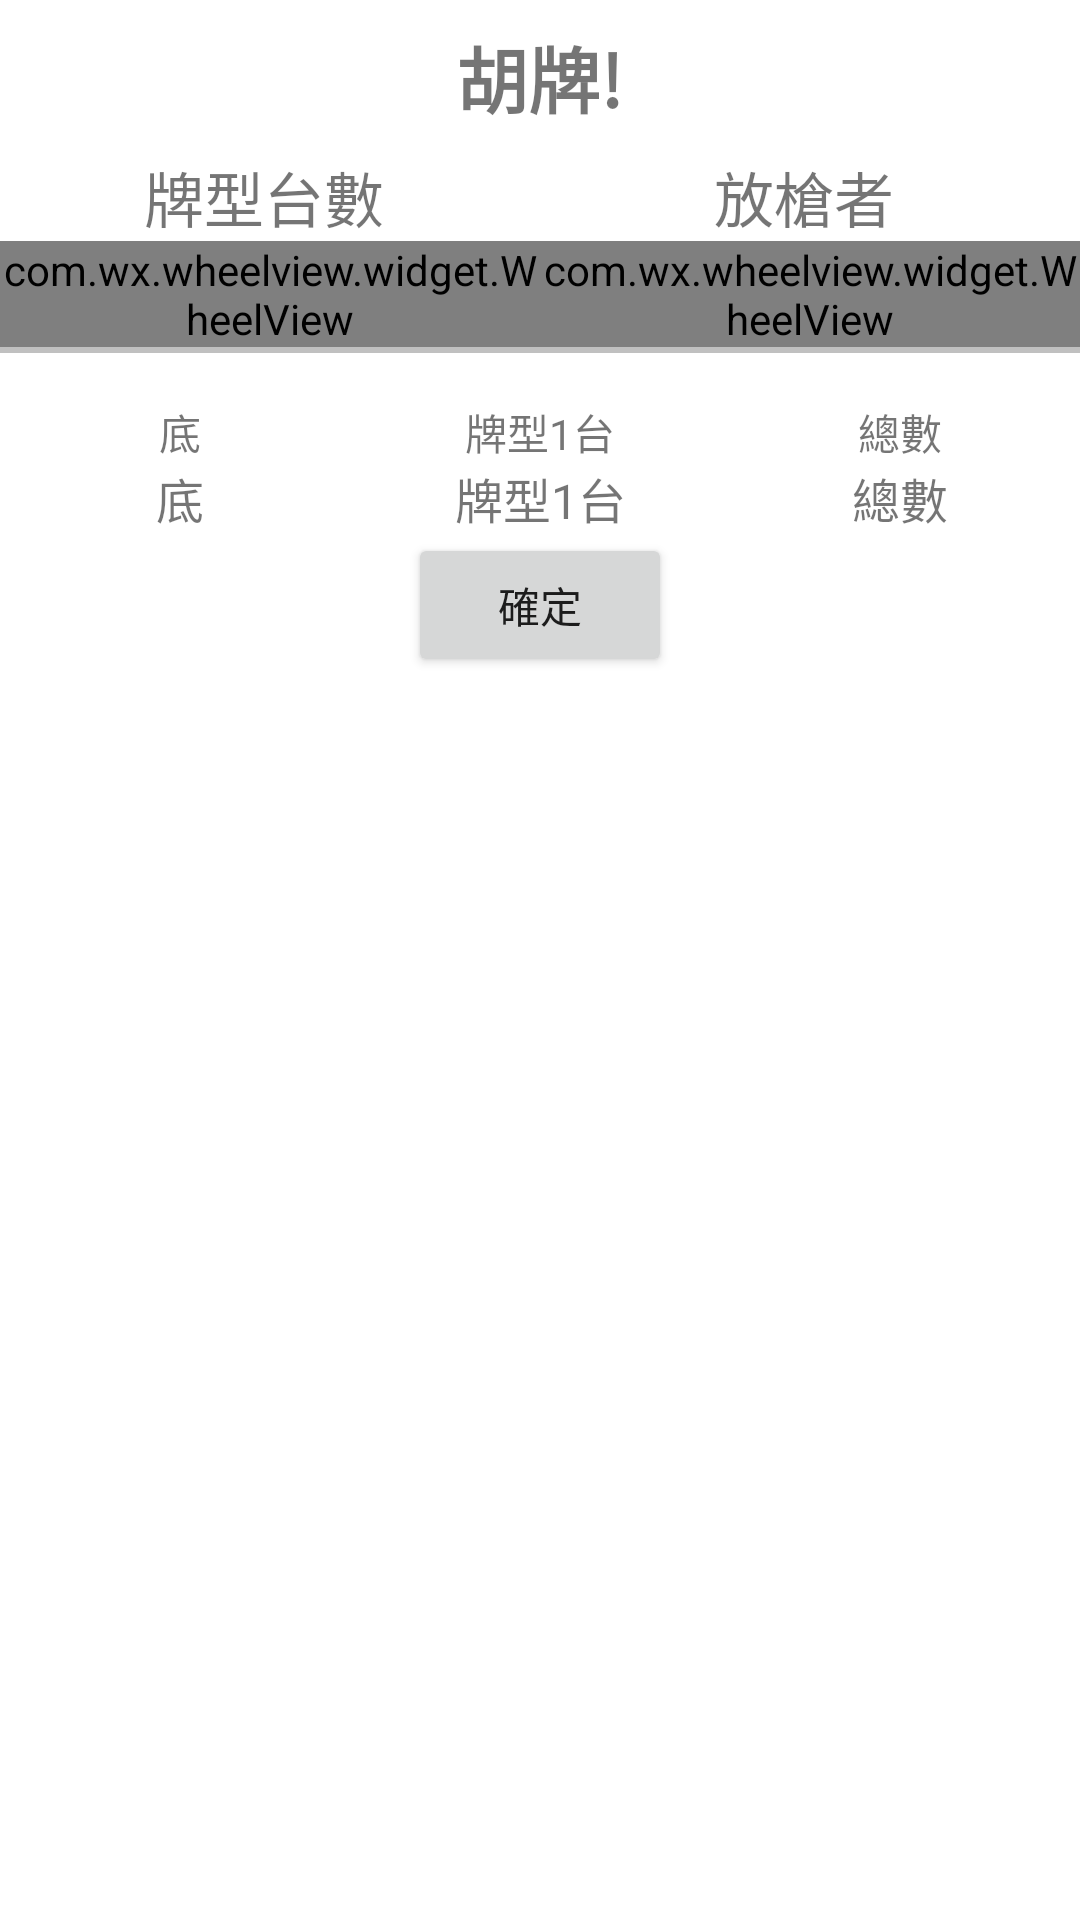

Android layout source for this screen:
<!-- AndroidManifest.xml: application theme Theme.MahjongGameV1 -->
<!-- res/layout/fragment_dialog.xml -->
<?xml version="1.0" encoding="utf-8" ?>
<LinearLayout
    xmlns:android="http://schemas.android.com/apk/res/android"
    xmlns:app="http://schemas.android.com/apk/res-auto"
    xmlns:tools="http://schemas.android.com/tools"
    android:layout_width="wrap_content"
    android:layout_height="wrap_content"
    android:minWidth="300dp"
    android:maxWidth="500dp"
    android:orientation="vertical"
    android:background="@drawable/dialog_rounded_bg">

    <TextView
        android:id="@+id/tv1"
        android:layout_width="wrap_content"
        android:layout_height="wrap_content"
        android:text="胡牌!"
        android:textSize="24sp"
        android:textStyle="bold"
        android:layout_gravity="center"
        android:layout_marginTop="8dp"
        android:layout_marginBottom="8dp" />

    <LinearLayout
        android:layout_width="match_parent"
        android:layout_height="wrap_content"
        android:orientation="horizontal">

        <TextView
            android:id="@+id/tv2"
            android:layout_width="0dp"
            android:layout_height="wrap_content"
            android:layout_weight="1"
            android:text="牌型台數"
            android:textSize="20sp"
            android:gravity="center" />

        <TextView
            android:id="@+id/tv3"
            android:layout_width="8dp"
            android:layout_height="wrap_content"
            android:layout_weight="1"
            android:text="放槍者"
            android:textSize="20sp"
            android:gravity="center" />

    </LinearLayout>

    <LinearLayout
        android:layout_width="match_parent"
        android:layout_height="wrap_content"
        android:orientation="horizontal">

        <com.wx.wheelview.widget.WheelView
            android:id="@+id/tai_wheelview"
            android:layout_width="0dp"
            android:layout_height="wrap_content"
            android:layout_weight="1"
            app:layout_constraintStart_toStartOf="@+id/tv1"
            app:layout_constraintEnd_toEndOf="@+id/tv1"
            app:layout_constraintTop_toBottomOf="@+id/tv1" />

        <com.wx.wheelview.widget.WheelView
            android:id="@+id/loser_wheelview"
            android:layout_width="0dp"
            android:layout_height="wrap_content"
            android:layout_weight="1"
            app:layout_constraintStart_toStartOf="@+id/tv2"
            app:layout_constraintEnd_toEndOf="@+id/tv2"
            app:layout_constraintTop_toBottomOf="@+id/tv2" />

        

    </LinearLayout>

    <View
        android:layout_width="match_parent"
        android:layout_height="2dp"
        android:background="#c0c0c0" />

    <LinearLayout
        android:layout_width="match_parent"
        android:layout_height="wrap_content"
        android:layout_marginTop="16dp"
        android:orientation="horizontal">

        <TextView
            android:id="@+id/tv4"
            android:layout_width="0dp"
            android:layout_height="wrap_content"
            android:layout_weight="1"
            android:text="底"
            android:gravity="center"
            android:textSize="14sp" />

        <TextView
            android:id="@+id/tai_title"
            android:layout_width="0dp"
            android:layout_weight="1"
            android:layout_height="wrap_content"
            android:text="牌型1台"
            android:gravity="center"
            android:textSize="14sp" />

        <TextView
            android:id="@+id/selfdraw_title"
            android:layout_width="0dp"
            android:layout_weight="1"
            android:layout_height="wrap_content"
            android:text="自摸"
            android:gravity="center"
            android:textSize="14sp"
            android:visibility="gone" />

        <TextView
            android:id="@+id/bank_title"
            android:layout_width="0dp"
            android:layout_height="wrap_content"
            android:layout_weight="1"
            android:text="莊1台"
            android:gravity="center"
            android:textSize="14sp"
            android:visibility="gone" />

        <TextView
            android:id="@+id/total_title"
            android:layout_width="0dp"
            android:layout_height="wrap_content"
            android:layout_weight="1"
            android:text="總數"
            android:gravity="center"
            android:textSize="14sp" />

    </LinearLayout>

    <LinearLayout
        android:layout_width="match_parent"
        android:layout_height="wrap_content"
        android:orientation="horizontal">

        <TextView
            android:id="@+id/di_tv"
            android:layout_width="0dp"
            android:layout_weight="1"
            android:layout_height="wrap_content"
            android:text="底"
            android:gravity="center"
            android:textSize="16sp" />

        <TextView
            android:id="@+id/tai_tv"
            android:layout_width="0dp"
            android:layout_height="wrap_content"
            android:layout_weight="1"
            android:text="牌型1台"
            android:gravity="center"
            android:textSize="16sp" />

        <TextView
            android:id="@+id/selfdraw_tv"
            android:layout_width="0dp"
            android:layout_weight="1"
            android:layout_height="wrap_content"
            android:text="自摸"
            android:gravity="center"
            android:textSize="16sp"
            android:visibility="gone" />

        <TextView
            android:id="@+id/bank_tv"
            android:layout_width="0dp"
            android:layout_height="wrap_content"
            android:layout_weight="1"
            android:text="莊1台"
            android:gravity="center"
            android:textSize="16sp"
            android:visibility="gone" />

        <TextView
            android:id="@+id/total_tv"
            android:layout_width="0dp"
            android:layout_height="wrap_content"
            android:layout_weight="1"
            android:text="總數"
            android:gravity="center"
            android:textSize="16sp" />

    </LinearLayout>

    <Button
        android:id="@+id/confirm_btn"
        android:layout_width="wrap_content"
        android:layout_height="wrap_content"
        android:layout_gravity="center"
        android:text="確定" />

</LinearLayout>
<!-- resources referenced by this layout -->
<resources>
  <style name="Theme.MahjongGameV1" parent="Theme.MaterialComponents.DayNight.DarkActionBar">
          
          <item name="colorPrimary">@color/green700</item>
          <item name="colorPrimaryVariant">@color/green900</item>
          <item name="colorOnPrimary">@color/white</item>
          
          <item name="colorSecondary">@color/teal_200</item>
          <item name="colorSecondaryVariant">@color/teal_700</item>
          <item name="colorOnSecondary">@color/black</item>
          
          <item name="android:statusBarColor" tools:targetApi="l">?attr/colorPrimaryVariant</item>
          
      </style>
  <color name="green700">#388E3C</color>
  <color name="green900">#1B5E20</color>
  <color name="white">#FFFFFFFF</color>
  <color name="teal_200">#FF03DAC5</color>
  <color name="teal_700">#FF018786</color>
  <color name="black">#FF000000</color>
</resources>
